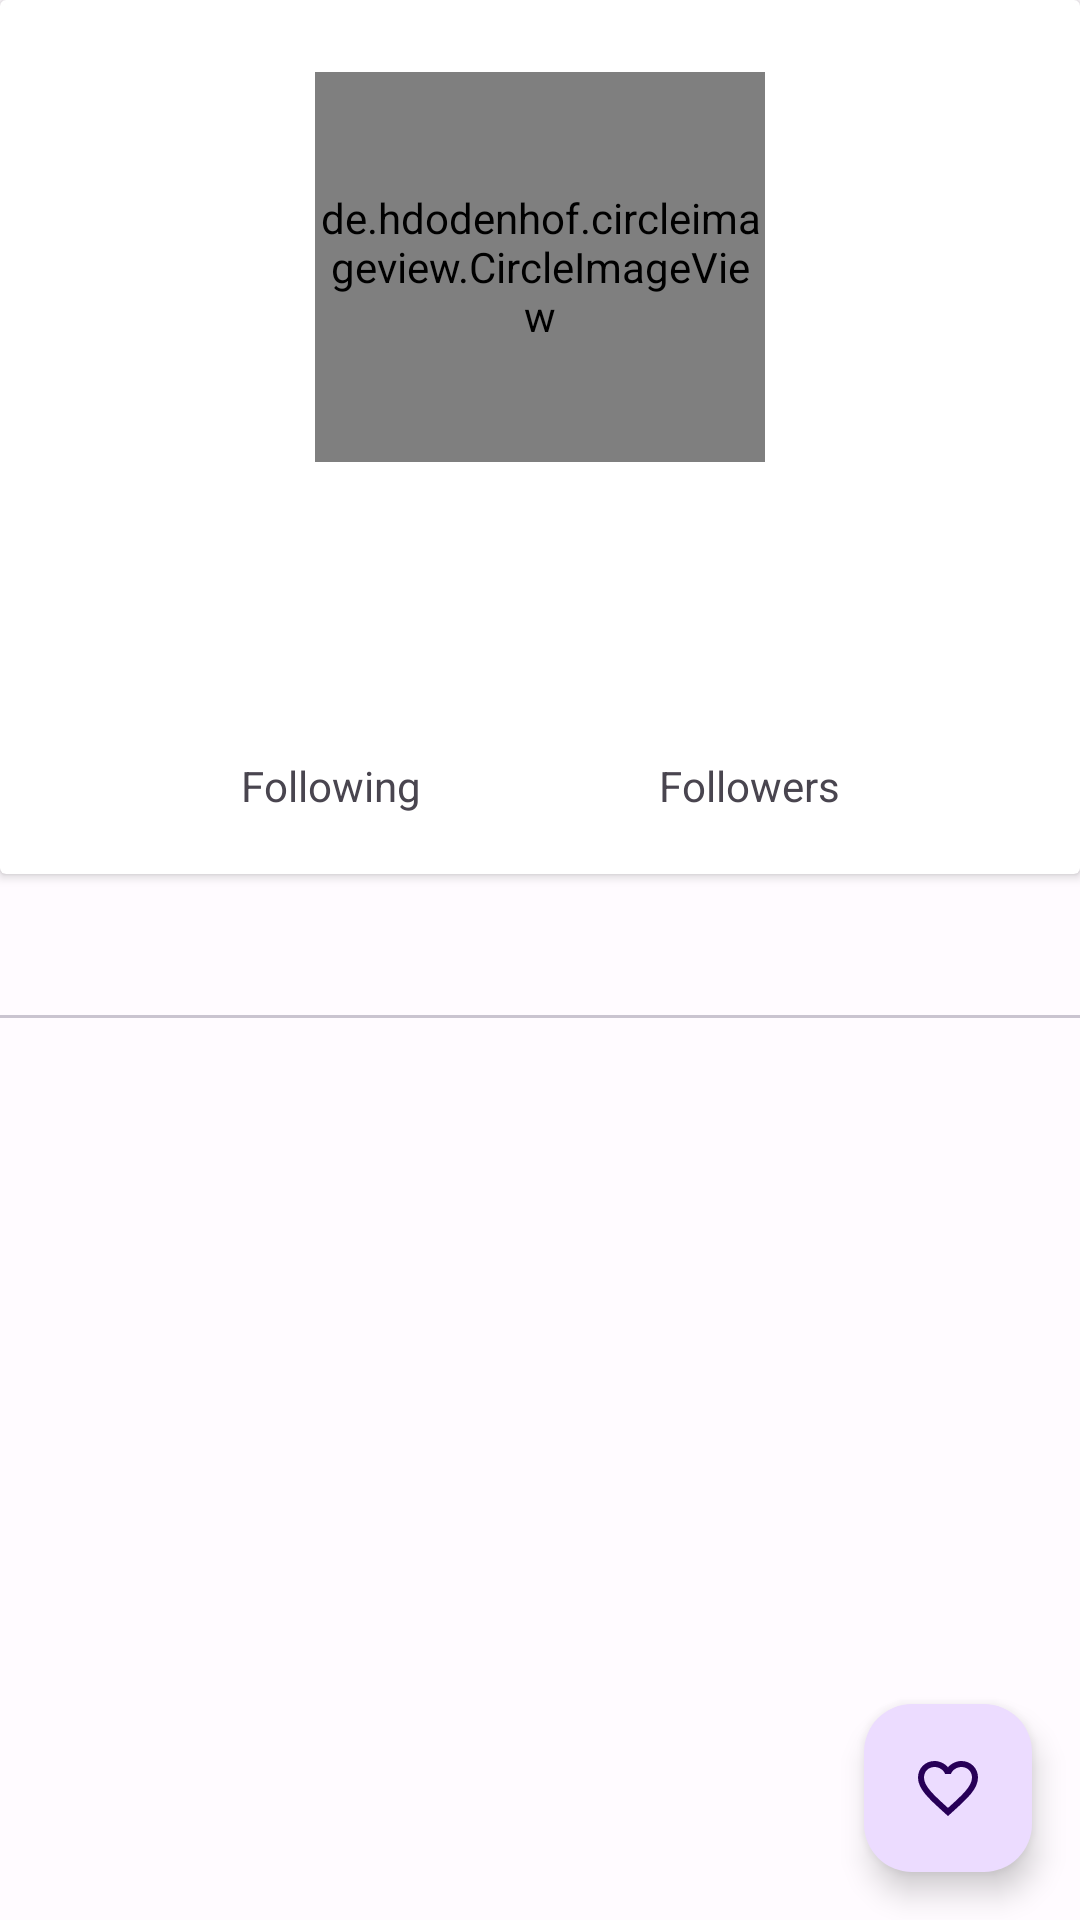

Android layout source for this screen:
<!-- AndroidManifest.xml: application theme Theme.MyGithubUser -->
<!-- res/layout/activity_detail.xml -->
<?xml version="1.0" encoding="utf-8"?>
<androidx.coordinatorlayout.widget.CoordinatorLayout xmlns:android="http://schemas.android.com/apk/res/android"
    xmlns:app="http://schemas.android.com/apk/res-auto"
    xmlns:tools="http://schemas.android.com/tools"
    android:layout_width="match_parent"
    android:layout_height="match_parent"
    android:orientation="vertical"

    tools:context=".ui.activity.DetailActivity">

    <androidx.constraintlayout.widget.ConstraintLayout
        android:layout_width="match_parent"
        android:layout_height="match_parent">

        <androidx.cardview.widget.CardView
            android:id="@+id/cardView"
            android:layout_width="match_parent"
            android:layout_height="wrap_content"

            app:layout_constraintEnd_toEndOf="parent"
            app:layout_constraintStart_toStartOf="parent"
            app:layout_constraintTop_toTopOf="parent">

            <androidx.constraintlayout.widget.ConstraintLayout
                android:layout_width="match_parent"
                android:layout_height="match_parent"
                android:paddingBottom="20dp">

                <ProgressBar
                    android:id="@+id/progressBar2"
                    style="?android:attr/progressBarStyle"
                    android:layout_width="56dp"
                    android:layout_height="56dp"
                    app:layout_constraintBottom_toBottomOf="parent"
                    app:layout_constraintEnd_toEndOf="parent"
                    app:layout_constraintHorizontal_bias="0.498"
                    app:layout_constraintStart_toStartOf="parent"
                    app:layout_constraintTop_toTopOf="parent"
                    app:layout_constraintVertical_bias="0.499" />

                <de.hdodenhof.circleimageview.CircleImageView
                    android:id="@+id/imageView"
                    android:layout_width="150dp"
                    android:layout_height="130dp"
                    android:layout_marginTop="24dp"
                    app:layout_constraintEnd_toEndOf="parent"
                    app:layout_constraintStart_toStartOf="parent"
                    app:layout_constraintTop_toTopOf="parent"
                    tools:srcCompat="@tools:sample/avatars" />

                <TextView
                    android:id="@+id/textView"
                    android:layout_width="wrap_content"
                    android:layout_height="wrap_content"
                    android:layout_marginTop="16dp"
                    android:fontFamily="@font/josen"
                    android:textSize="15sp"
                    android:textStyle="bold"
                    app:layout_constraintEnd_toEndOf="parent"
                    app:layout_constraintStart_toStartOf="parent"
                    app:layout_constraintTop_toBottomOf="@+id/imageView"
                    tools:text="TextView" />

                <TextView
                    android:id="@+id/textView2"
                    android:layout_width="wrap_content"
                    android:layout_height="wrap_content"
                    android:layout_marginTop="13dp"
                    app:layout_constraintEnd_toEndOf="parent"
                    app:layout_constraintStart_toStartOf="parent"
                    app:layout_constraintTop_toBottomOf="@+id/textView"
                    tools:text="TextView" />

                <TextView
                    android:id="@+id/textView4"
                    android:layout_width="wrap_content"
                    android:layout_height="wrap_content"
                    android:layout_marginTop="30dp"
                    android:layout_weight="1"
                    android:text="@string/following"
                    android:textAlignment="center"
                    app:layout_constraintEnd_toStartOf="@+id/textView5"
                    app:layout_constraintHorizontal_bias="0.5"
                    app:layout_constraintStart_toStartOf="parent"
                    app:layout_constraintTop_toBottomOf="@+id/textView2" />

                <TextView
                    android:id="@+id/textView5"
                    android:layout_width="wrap_content"
                    android:layout_height="wrap_content"
                    android:layout_weight="1"
                    android:text="@string/followers"
                    android:textAlignment="center"
                    app:layout_constraintEnd_toEndOf="parent"
                    app:layout_constraintHorizontal_bias="0.5"
                    app:layout_constraintStart_toEndOf="@+id/textView4"
                    app:layout_constraintTop_toTopOf="@+id/textView4" />
            </androidx.constraintlayout.widget.ConstraintLayout>
        </androidx.cardview.widget.CardView>

        <com.google.android.material.tabs.TabLayout
            android:id="@+id/tabs"
            android:layout_width="match_parent"
            android:layout_height="wrap_content"

            android:text="Hello World!"
            app:layout_constraintTop_toBottomOf="@+id/cardView"
            app:tabIndicatorColor="@color/headerFoll"
            app:tabTextColor="@color/headerFoll"
            tools:ignore="SpeakableTextPresentCheck" />

        <androidx.viewpager2.widget.ViewPager2
            android:id="@+id/view_pager"
            android:layout_width="0dp"
            android:layout_height="0dp"
            app:layout_constraintBottom_toBottomOf="parent"
            app:layout_constraintEnd_toEndOf="parent"
            app:layout_constraintStart_toStartOf="parent"
            app:layout_constraintTop_toBottomOf="@+id/tabs"
            app:layout_constraintVertical_bias="0.0" />

    </androidx.constraintlayout.widget.ConstraintLayout>


    <com.google.android.material.floatingactionbutton.FloatingActionButton
        android:id="@+id/fab_add"
        android:layout_width="wrap_content"
        android:layout_height="wrap_content"
        android:layout_margin="16dp"
        android:foregroundGravity="bottom"
        app:fabSize="normal"
        app:layout_anchor="@id/view_pager"
        app:layout_anchorGravity="bottom|end"
        app:srcCompat="@drawable/baseline_favorite_border_24" />

</androidx.coordinatorlayout.widget.CoordinatorLayout>
<!-- resources referenced by this layout -->
<resources>
  <color name="headerFoll">#A076F9</color>
  <!-- drawable baseline_favorite_border_24 (drawable) -->
  <vector android:height="24dp" android:tint="#2A2929"
      android:viewportHeight="24" android:viewportWidth="24"
      android:width="24dp" xmlns:android="http://schemas.android.com/apk/res/android">
      <path android:fillColor="@android:color/white" android:pathData="M16.5,3c-1.74,0 -3.41,0.81 -4.5,2.09C10.91,3.81 9.24,3 7.5,3 4.42,3 2,5.42 2,8.5c0,3.78 3.4,6.86 8.55,11.54L12,21.35l1.45,-1.32C18.6,15.36 22,12.28 22,8.5 22,5.42 19.58,3 16.5,3zM12.1,18.55l-0.1,0.1 -0.1,-0.1C7.14,14.24 4,11.39 4,8.5 4,6.5 5.5,5 7.5,5c1.54,0 3.04,0.99 3.57,2.36h1.87C13.46,5.99 14.96,5 16.5,5c2,0 3.5,1.5 3.5,3.5 0,2.89 -3.14,5.74 -7.9,10.05z"/>
  </vector>
  <string name="followers">Followers</string>
  <string name="following">Following</string>
  <style name="Theme.MyGithubUser" parent="Base.Theme.MyGithubUser" />
  <color name="md_theme_light_primary">#6E4EA1</color>
  <color name="md_theme_light_onPrimary">#FFFFFF</color>
  <color name="md_theme_light_primaryContainer">#ECDCFF</color>
  <color name="md_theme_light_onPrimaryContainer">#270057</color>
  <color name="md_theme_light_secondary">#6750A4</color>
  <color name="md_theme_light_onSecondary">#FFFFFF</color>
  <color name="md_theme_light_secondaryContainer">#E9DDFF</color>
  <color name="md_theme_light_onSecondaryContainer">#22005D</color>
  <color name="md_theme_light_tertiary">#7F525C</color>
  <color name="md_theme_light_onTertiary">#FFFFFF</color>
  <color name="md_theme_light_tertiaryContainer">#FFD9E0</color>
  <color name="md_theme_light_onTertiaryContainer">#32101A</color>
  <color name="md_theme_light_error">#BA1A1A</color>
  <color name="md_theme_light_errorContainer">#FFDAD6</color>
  <color name="md_theme_light_onError">#FFFFFF</color>
  <color name="md_theme_light_onErrorContainer">#410002</color>
  <color name="md_theme_light_background">#FFFBFF</color>
  <color name="md_theme_light_onBackground">#1D1B1E</color>
  <color name="md_theme_light_surface">#FFFBFF</color>
  <color name="md_theme_light_onSurface">#1D1B1E</color>
  <color name="md_theme_light_surfaceVariant">#E8E0EB</color>
  <color name="md_theme_light_onSurfaceVariant">#49454E</color>
  <color name="md_theme_light_outline">#7B757F</color>
  <color name="md_theme_light_inverseOnSurface">#F5EFF4</color>
  <color name="md_theme_light_inverseSurface">#323033</color>
  <color name="md_theme_light_inversePrimary">#D6BAFF</color>
</resources>
